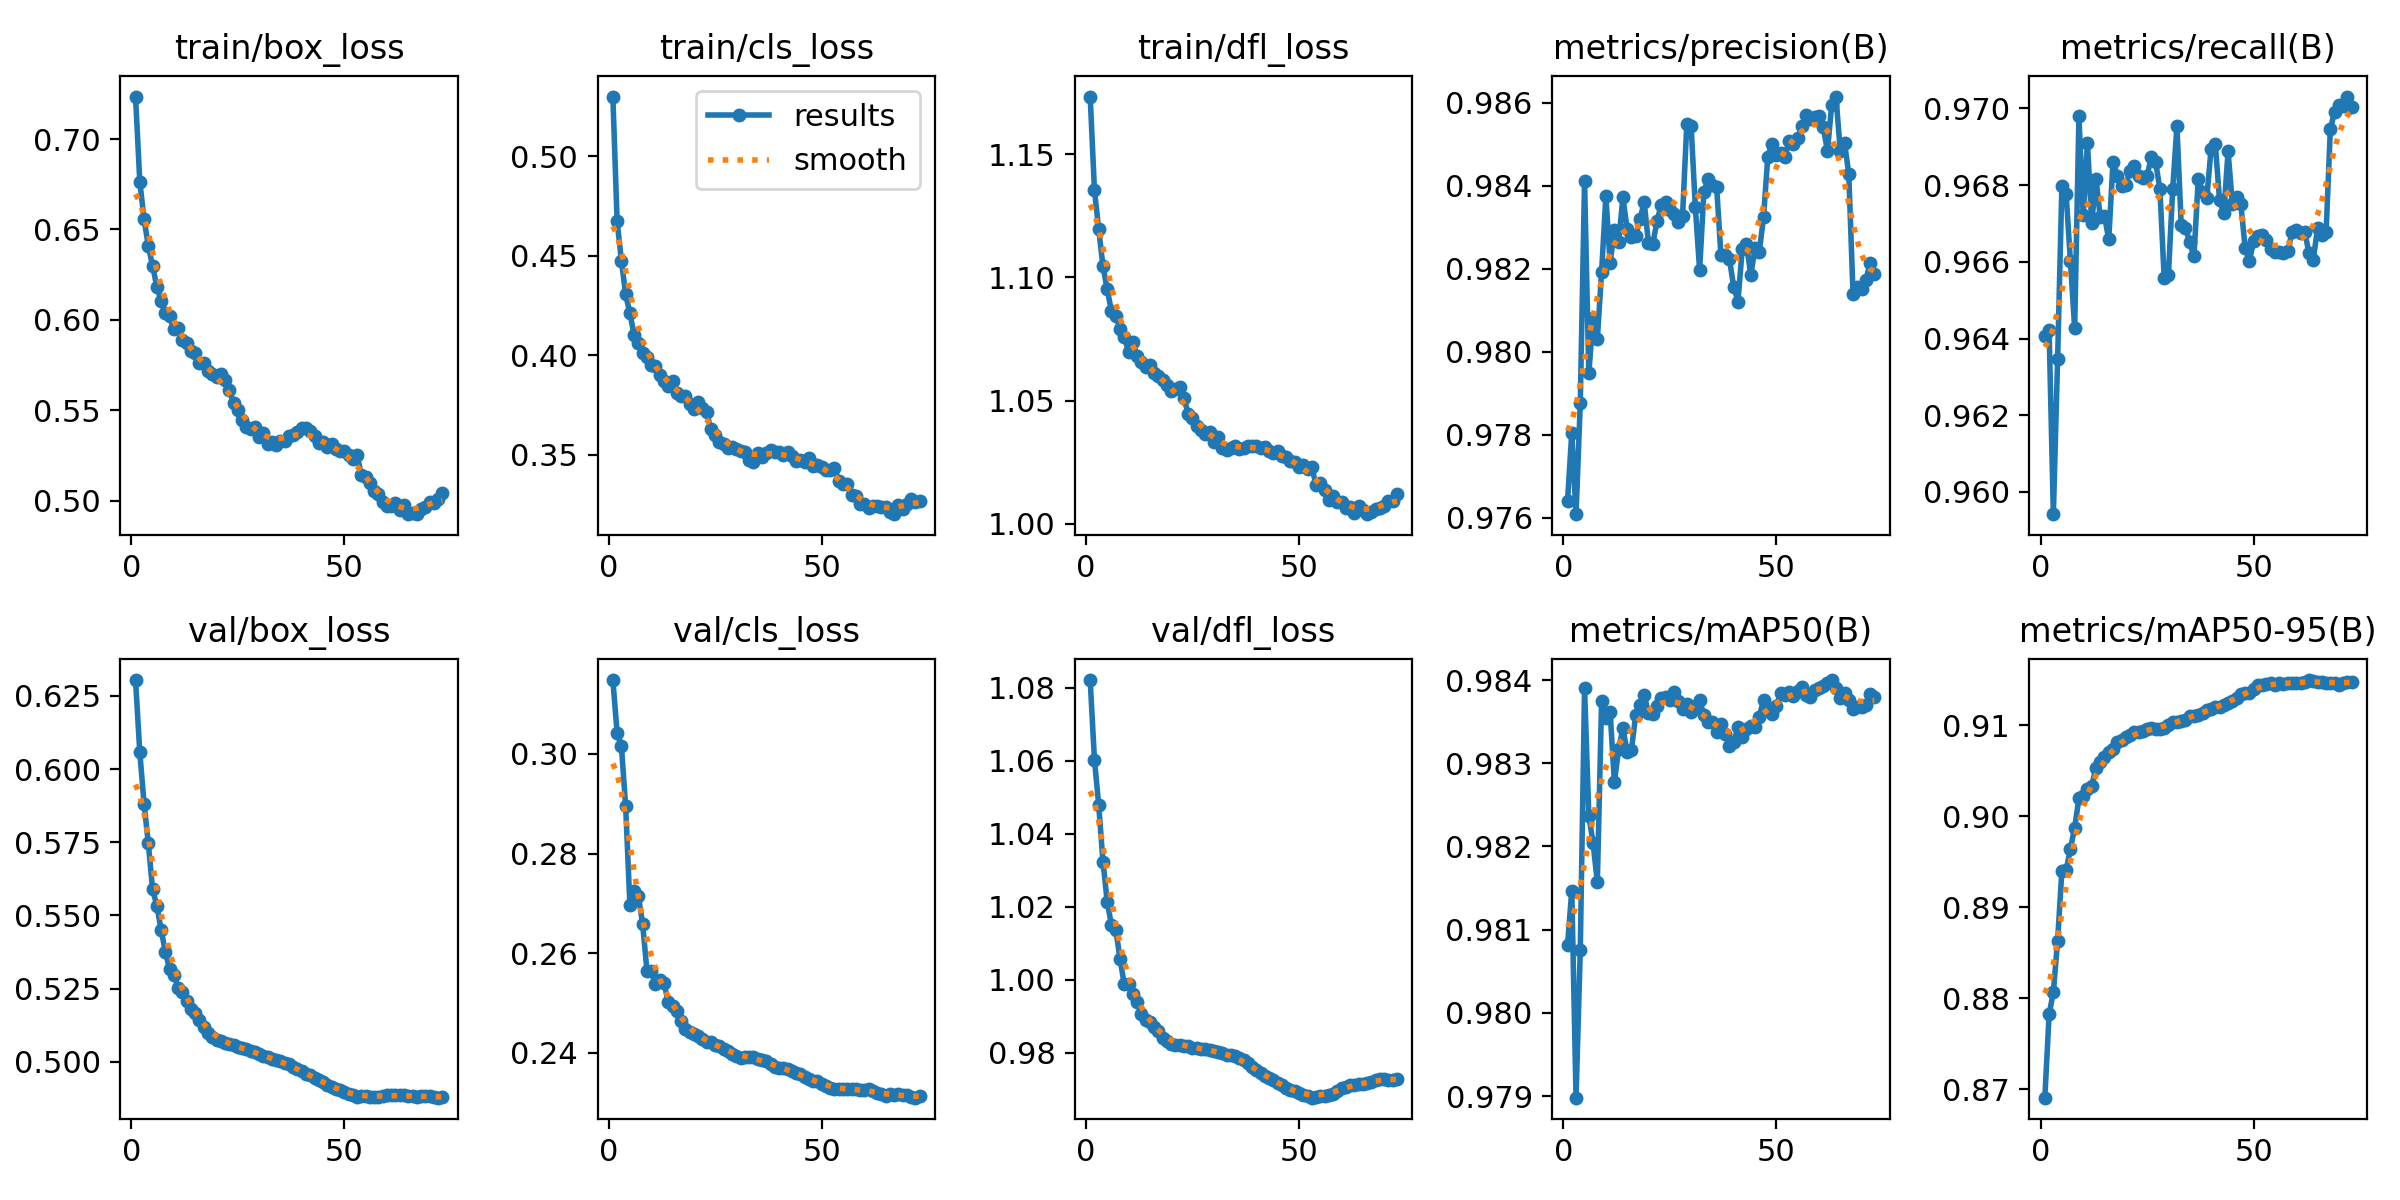

Values plotted in this chart, from the file beside it:
epoch, train/box_loss, train/cls_loss, train/dfl_loss, metrics/precision(B), metrics/recall(B), metrics/mAP50(B), metrics/mAP50-95(B), val/box_loss, val/cls_loss, val/dfl_loss, lr/pg0, lr/pg1, lr/pg2
1, 0.7236, 0.5301, 1.173, 0.9764, 0.9641, 0.9808, 0.8691, 0.6304, 0.3149, 1.082, 0.06671, 3.3323e-05, 3.3323e-05
2, 0.6765, 0.4673, 1.135, 0.978, 0.9642, 0.9815, 0.8782, 0.6057, 0.3042, 1.06, 0.03341, 6.6649e-05, 6.6649e-05
3, 0.6556, 0.4476, 1.119, 0.9761, 0.9594, 0.979, 0.8807, 0.5882, 0.3016, 1.048, 0.0001101, 9.9946e-05, 9.9946e-05
4, 0.6409, 0.4307, 1.105, 0.9788, 0.9635, 0.9808, 0.8863, 0.5746, 0.2896, 1.032, 9.9902e-05, 9.9902e-05, 9.9902e-05
5, 0.6298, 0.421, 1.095, 0.9841, 0.968, 0.9839, 0.894, 0.5589, 0.2697, 1.021, 9.9902e-05, 9.9902e-05, 9.9902e-05
6, 0.6183, 0.4102, 1.086, 0.9795, 0.9678, 0.9824, 0.8941, 0.5533, 0.2725, 1.015, 9.9826e-05, 9.9826e-05, 9.9826e-05
7, 0.6107, 0.4062, 1.085, 0.9808, 0.966, 0.982, 0.8964, 0.5451, 0.2715, 1.014, 9.9729e-05, 9.9729e-05, 9.9729e-05
8, 0.604, 0.4013, 1.079, 0.9803, 0.9643, 0.9816, 0.8987, 0.5376, 0.2658, 1.006, 9.961e-05, 9.961e-05, 9.961e-05
9, 0.6019, 0.3991, 1.076, 0.9819, 0.9698, 0.9838, 0.902, 0.5316, 0.2564, 0.9988, 9.9469e-05, 9.9469e-05, 9.9469e-05
10, 0.5948, 0.395, 1.07, 0.9838, 0.9672, 0.9835, 0.9022, 0.5297, 0.2564, 0.9988, 9.9307e-05, 9.9307e-05, 9.9307e-05
11, 0.5957, 0.3946, 1.074, 0.9821, 0.9691, 0.9836, 0.903, 0.5254, 0.2538, 0.996, 9.9123e-05, 9.9123e-05, 9.9123e-05
12, 0.5889, 0.3899, 1.068, 0.9829, 0.967, 0.9828, 0.9033, 0.5239, 0.2546, 0.9938, 9.8918e-05, 9.8918e-05, 9.8918e-05
13, 0.5872, 0.3871, 1.066, 0.9827, 0.9682, 0.9832, 0.9053, 0.5207, 0.254, 0.9908, 9.8692e-05, 9.8692e-05, 9.8692e-05
14, 0.583, 0.3846, 1.064, 0.9837, 0.9672, 0.9834, 0.9059, 0.5182, 0.2501, 0.9891, 9.8445e-05, 9.8445e-05, 9.8445e-05
15, 0.5817, 0.3869, 1.065, 0.9829, 0.9672, 0.9831, 0.9065, 0.5165, 0.2494, 0.9885, 9.8177e-05, 9.8177e-05, 9.8177e-05
16, 0.5763, 0.3813, 1.061, 0.9828, 0.9666, 0.9832, 0.907, 0.5143, 0.2484, 0.9871, 9.7887e-05, 9.7887e-05, 9.7887e-05
17, 0.576, 0.3797, 1.06, 0.9828, 0.9686, 0.9836, 0.9073, 0.5118, 0.2463, 0.9859, 9.7577e-05, 9.7577e-05, 9.7577e-05
18, 0.5715, 0.3794, 1.058, 0.9832, 0.9682, 0.9837, 0.9081, 0.5099, 0.2447, 0.9841, 9.7247e-05, 9.7247e-05, 9.7247e-05
19, 0.5698, 0.3753, 1.056, 0.9836, 0.968, 0.9838, 0.9084, 0.5084, 0.2442, 0.9833, 9.6895e-05, 9.6895e-05, 9.6895e-05
20, 0.5683, 0.3732, 1.054, 0.9826, 0.968, 0.9836, 0.9087, 0.5073, 0.2437, 0.9825, 9.6524e-05, 9.6524e-05, 9.6524e-05
21, 0.5703, 0.3767, 1.055, 0.9826, 0.9684, 0.9836, 0.9089, 0.507, 0.2433, 0.9822, 9.6524e-05, 9.6524e-05, 9.6524e-05
22, 0.5667, 0.3737, 1.056, 0.9831, 0.9685, 0.9837, 0.9092, 0.5065, 0.2427, 0.9821, 9.5721e-05, 9.5721e-05, 9.5721e-05
23, 0.5613, 0.3717, 1.051, 0.9835, 0.9682, 0.9838, 0.9092, 0.506, 0.2422, 0.982, 9.5289e-05, 9.5289e-05, 9.5289e-05
24, 0.554, 0.3627, 1.045, 0.9836, 0.9682, 0.9838, 0.9093, 0.5057, 0.2421, 0.9818, 9.4838e-05, 9.4838e-05, 9.4838e-05
25, 0.5502, 0.3599, 1.043, 0.9834, 0.9683, 0.9838, 0.9095, 0.5052, 0.2415, 0.9815, 9.4367e-05, 9.4367e-05, 9.4367e-05
26, 0.5448, 0.3562, 1.04, 0.9833, 0.9687, 0.9839, 0.9097, 0.5048, 0.2414, 0.9813, 9.3877e-05, 9.3877e-05, 9.3877e-05
27, 0.541, 0.3553, 1.038, 0.9831, 0.9686, 0.9838, 0.9095, 0.5042, 0.2408, 0.9812, 9.3368e-05, 9.3368e-05, 9.3368e-05
28, 0.5394, 0.3534, 1.036, 0.9833, 0.9679, 0.9837, 0.9095, 0.5038, 0.2403, 0.9811, 9.2841e-05, 9.2841e-05, 9.2841e-05
29, 0.5405, 0.3538, 1.037, 0.9855, 0.9656, 0.9837, 0.9097, 0.5032, 0.2397, 0.9808, 9.2294e-05, 9.2294e-05, 9.2294e-05
30, 0.5353, 0.3527, 1.033, 0.9855, 0.9657, 0.9836, 0.91, 0.5026, 0.2394, 0.9806, 9.173e-05, 9.173e-05, 9.173e-05
31, 0.5374, 0.352, 1.035, 0.9835, 0.9679, 0.9837, 0.9103, 0.502, 0.2389, 0.9803, 9.1147e-05, 9.1147e-05, 9.1147e-05
32, 0.5314, 0.3512, 1.031, 0.982, 0.9695, 0.9838, 0.9104, 0.5015, 0.2392, 0.98, 9.0546e-05, 9.0546e-05, 9.0546e-05
33, 0.5325, 0.3476, 1.03, 0.9839, 0.967, 0.9836, 0.9104, 0.501, 0.2392, 0.9795, 8.9928e-05, 8.9928e-05, 8.9928e-05
34, 0.531, 0.3466, 1.031, 0.9842, 0.9669, 0.9835, 0.9105, 0.5008, 0.2391, 0.9795, 8.9293e-05, 8.9293e-05, 8.9293e-05
35, 0.5331, 0.351, 1.032, 0.984, 0.9665, 0.9835, 0.911, 0.5002, 0.2387, 0.9791, 8.864e-05, 8.864e-05, 8.864e-05
36, 0.5329, 0.3491, 1.03, 0.984, 0.9661, 0.9834, 0.911, 0.4997, 0.2386, 0.9787, 8.7971e-05, 8.7971e-05, 8.7971e-05
37, 0.5357, 0.3511, 1.031, 0.9823, 0.9682, 0.9835, 0.9112, 0.4991, 0.2384, 0.9782, 8.7286e-05, 8.7286e-05, 8.7286e-05
38, 0.5364, 0.3525, 1.032, 0.9823, 0.9678, 0.9833, 0.9114, 0.4984, 0.2378, 0.9773, 8.6584e-05, 8.6584e-05, 8.6584e-05
39, 0.5381, 0.3513, 1.032, 0.9822, 0.9677, 0.9832, 0.9116, 0.4974, 0.2372, 0.9762, 8.5866e-05, 8.5866e-05, 8.5866e-05
40, 0.5402, 0.3514, 1.032, 0.9816, 0.9689, 0.9833, 0.9117, 0.4968, 0.2369, 0.9754, 8.5133e-05, 8.5133e-05, 8.5133e-05
41, 0.54, 0.3497, 1.031, 0.9812, 0.9691, 0.9834, 0.912, 0.496, 0.2368, 0.9744, 8.4385e-05, 8.4385e-05, 8.4385e-05
42, 0.5385, 0.3516, 1.031, 0.9825, 0.9676, 0.9833, 0.9119, 0.4954, 0.2368, 0.9737, 8.3622e-05, 8.3622e-05, 8.3622e-05
43, 0.5356, 0.3495, 1.03, 0.9826, 0.9673, 0.9834, 0.9122, 0.4946, 0.2362, 0.973, 8.2844e-05, 8.2844e-05, 8.2844e-05
44, 0.5321, 0.3466, 1.029, 0.9819, 0.9689, 0.9835, 0.9124, 0.4938, 0.236, 0.9725, 8.2052e-05, 8.2052e-05, 8.2052e-05
45, 0.5322, 0.3474, 1.03, 0.9825, 0.9675, 0.9834, 0.9126, 0.4929, 0.2357, 0.9719, 8.1247e-05, 8.1247e-05, 8.1247e-05
46, 0.5298, 0.3465, 1.028, 0.9824, 0.9677, 0.9836, 0.913, 0.4921, 0.2352, 0.9711, 8.0428e-05, 8.0428e-05, 8.0428e-05
47, 0.5315, 0.3482, 1.027, 0.9832, 0.9675, 0.9838, 0.9134, 0.4914, 0.2346, 0.9704, 7.9595e-05, 7.9595e-05, 7.9595e-05
48, 0.5283, 0.3441, 1.026, 0.9847, 0.9664, 0.9837, 0.9135, 0.4907, 0.2344, 0.9697, 7.875e-05, 7.875e-05, 7.875e-05
49, 0.5272, 0.345, 1.025, 0.985, 0.966, 0.9836, 0.9135, 0.4905, 0.2343, 0.9696, 7.7893e-05, 7.7893e-05, 7.7893e-05
50, 0.5276, 0.3437, 1.023, 0.9847, 0.9666, 0.9837, 0.9139, 0.4896, 0.2338, 0.969, 7.7023e-05, 7.7023e-05, 7.7023e-05
51, 0.5253, 0.3425, 1.024, 0.9848, 0.9667, 0.9838, 0.9143, 0.4891, 0.2334, 0.9684, 7.6142e-05, 7.6142e-05, 7.6142e-05
52, 0.5229, 0.3423, 1.022, 0.9847, 0.9667, 0.9838, 0.9144, 0.4887, 0.233, 0.9682, 7.525e-05, 7.525e-05, 7.525e-05
53, 0.5252, 0.3434, 1.023, 0.9851, 0.9666, 0.9839, 0.9145, 0.488, 0.2326, 0.9678, 7.4347e-05, 7.4347e-05, 7.4347e-05
54, 0.5141, 0.3369, 1.016, 0.985, 0.9663, 0.9838, 0.9146, 0.4882, 0.2327, 0.968, 7.4347e-05, 7.4347e-05, 7.4347e-05
55, 0.5131, 0.3351, 1.017, 0.9851, 0.9663, 0.9839, 0.9144, 0.4882, 0.2326, 0.9682, 7.2509e-05, 7.2509e-05, 7.2509e-05
56, 0.5095, 0.3353, 1.014, 0.9854, 0.9663, 0.9839, 0.9147, 0.488, 0.2327, 0.9682, 7.1576e-05, 7.1576e-05, 7.1576e-05
57, 0.5051, 0.3297, 1.01, 0.9857, 0.9662, 0.9838, 0.9145, 0.4881, 0.2326, 0.9686, 7.0633e-05, 7.0633e-05, 7.0633e-05
58, 0.5037, 0.3295, 1.011, 0.9856, 0.9663, 0.9838, 0.9146, 0.4881, 0.2327, 0.9689, 6.9682e-05, 6.9682e-05, 6.9682e-05
59, 0.499, 0.3253, 1.009, 0.9857, 0.9668, 0.9839, 0.9147, 0.4884, 0.2325, 0.9696, 6.8722e-05, 6.8722e-05, 6.8722e-05
60, 0.4972, 0.3252, 1.009, 0.9857, 0.9668, 0.9839, 0.9146, 0.4885, 0.2325, 0.9703, 6.7754e-05, 6.7754e-05, 6.7754e-05
... 13 more rows
